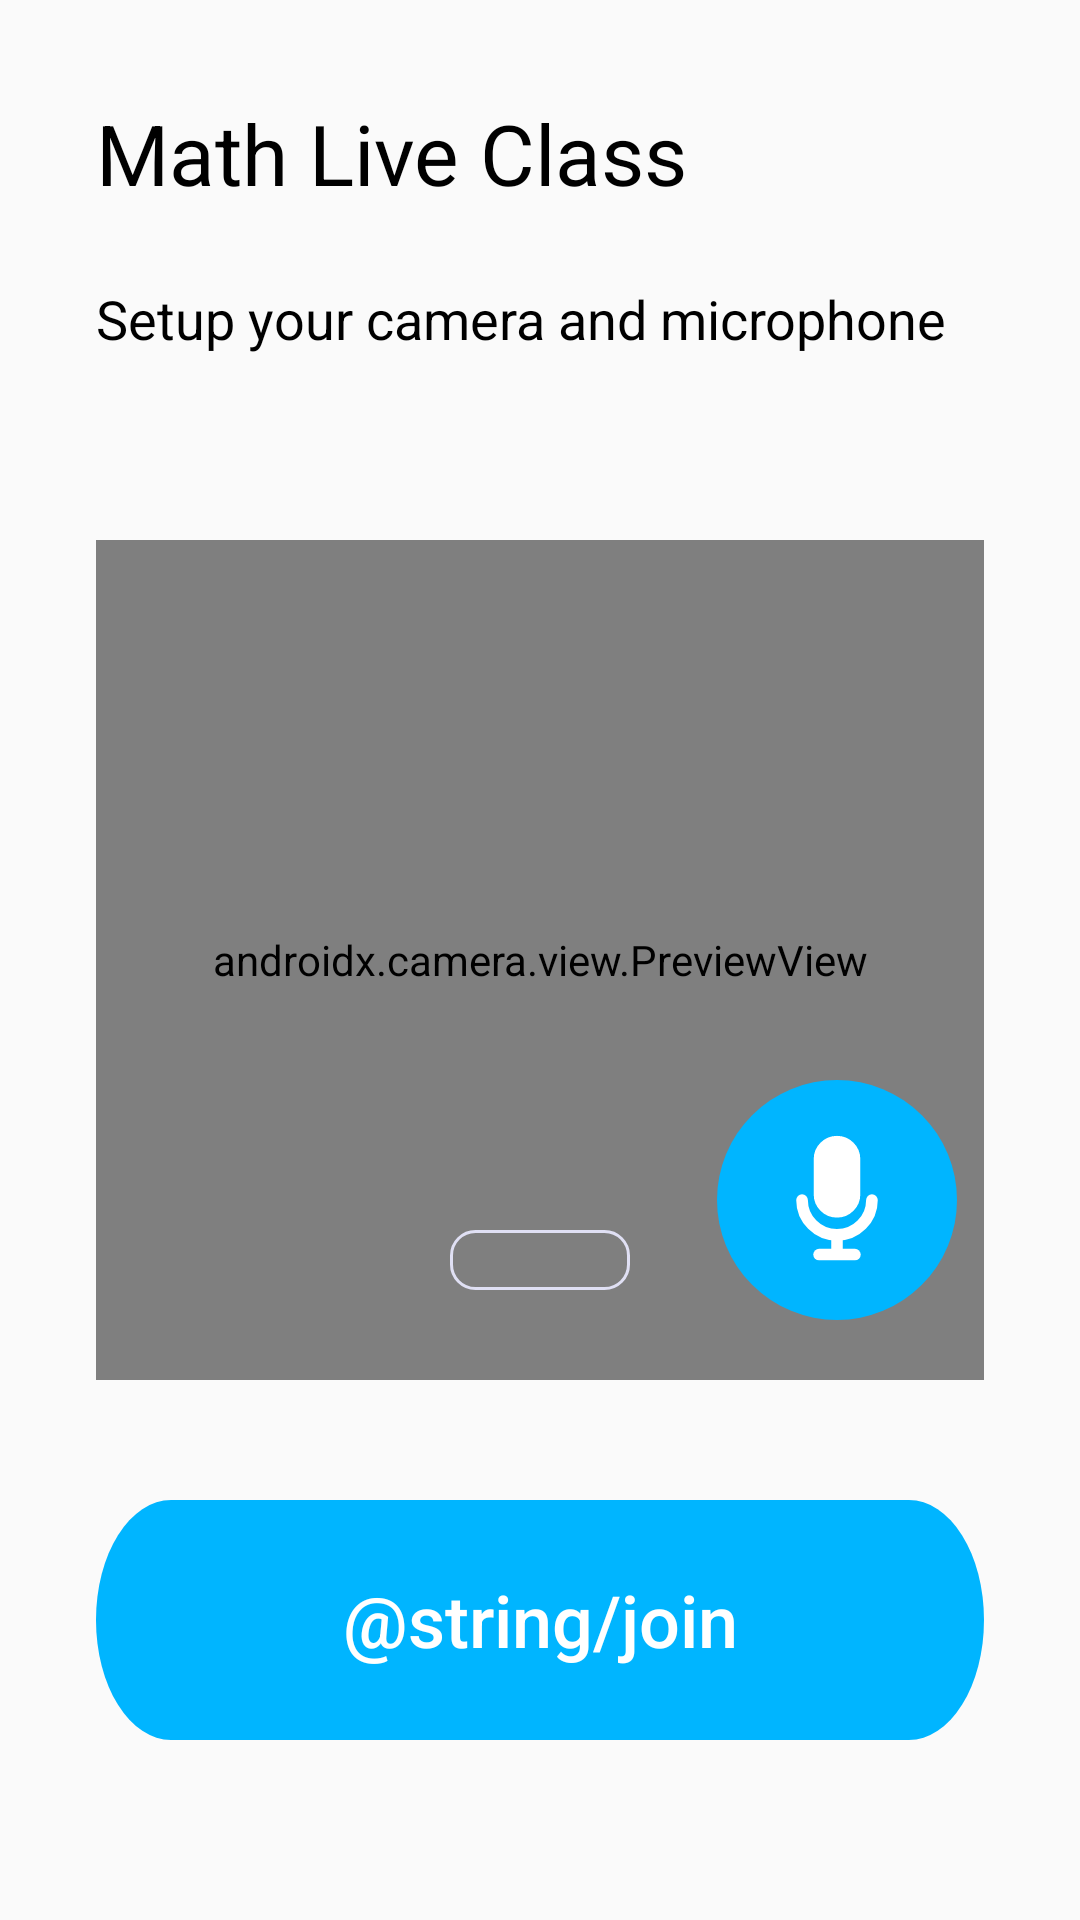

This screen was rendered from an Android layout file. Write that file and the resources it references.
<!-- AndroidManifest.xml: application theme Theme.KidsloopAndroid.NoActionBar -->
<!-- res/layout/fragment_preview.xml -->
<?xml version="1.0" encoding="utf-8"?>
<layout xmlns:tools="http://schemas.android.com/tools">

    <androidx.constraintlayout.widget.ConstraintLayout xmlns:android="http://schemas.android.com/apk/res/android"
        xmlns:app="http://schemas.android.com/apk/res-auto"
        android:layout_width="match_parent"
        android:layout_height="match_parent">

        <TextView
            android:id="@+id/class_title_textview"
            android:layout_width="wrap_content"
            android:layout_height="wrap_content"
            android:layout_marginHorizontal="32dp"
            android:layout_marginTop="8dp"
            android:text="@string/math_live_class"
            android:textColor="@color/black"
            android:textSize="28sp"
            app:layout_constraintBottom_toTopOf="@id/setup_textview"
            app:layout_constraintStart_toStartOf="parent"
            app:layout_constraintTop_toTopOf="parent" />

        <TextView
            android:id="@+id/setup_textview"
            android:layout_width="wrap_content"
            android:layout_height="wrap_content"
            android:layout_marginHorizontal="32dp"
            android:text="@string/setup_your_camera_and_microphone"
            android:textColor="@color/black"
            android:textSize="18sp"
            app:layout_constraintBottom_toTopOf="@id/viewFinder"
            app:layout_constraintStart_toStartOf="parent"
            app:layout_constraintTop_toTopOf="@id/class_title_textview" />

        <androidx.constraintlayout.widget.ConstraintLayout
            android:id="@+id/permissions_layout"
            android:layout_width="0dp"
            android:layout_height="0dp"
            app:layout_constraintTop_toTopOf="@id/viewFinder"
            app:layout_constraintBottom_toBottomOf="@id/viewFinder"
            app:layout_constraintStart_toStartOf="@id/viewFinder"
            app:layout_constraintEnd_toEndOf="@id/viewFinder"
            android:background="@color/black">
            <TextView
                android:id="@+id/permissions_textview"
                android:layout_width="wrap_content"
                android:layout_height="wrap_content"
                android:layout_margin="40dp"
                android:background="@color/black"
                android:gravity="center"
                app:layout_constraintVertical_chainStyle="packed"
                android:text="@string/camera_is_turned_off"
                android:textColor="@color/white"
                android:visibility="visible"
                app:layout_constraintBottom_toTopOf="@id/allow_btn"
                app:layout_constraintEnd_toEndOf="parent"
                app:layout_constraintStart_toStartOf="parent"
                app:layout_constraintTop_toTopOf="parent"
                tools:visibility="visible" />

            <Button
                android:id="@+id/allow_btn"
                android:layout_width="wrap_content"
                android:layout_height="wrap_content"
                android:text="@string/allow"
                android:visibility="visible"
                app:layout_constraintEnd_toEndOf="parent"
                app:layout_constraintStart_toStartOf="parent"
                app:layout_constraintTop_toBottomOf="@id/permissions_textview"
                app:layout_constraintBottom_toBottomOf="parent"
                tools:visibility="visible" />
        </androidx.constraintlayout.widget.ConstraintLayout>

        <androidx.camera.view.PreviewView
            android:id="@+id/viewFinder"
            android:layout_width="match_parent"
            android:layout_height="match_parent"
            android:layout_marginHorizontal="32dp"
            android:layout_marginVertical="180dp"
            app:layout_constraintBottom_toBottomOf="parent"
            app:layout_constraintEnd_toEndOf="parent"
            app:layout_constraintStart_toStartOf="parent"
            app:layout_constraintTop_toTopOf="parent" />

        <TextView
            android:id="@+id/no_camera_textview"
            tools:visibility="visible"
            android:layout_width="0dp"
            android:layout_height="0dp"
            android:layout_marginHorizontal="32dp"
            android:layout_marginVertical="180dp"
            android:background="@color/black"
            android:gravity="center"
            android:text="@string/camera_is_turned_off"
            android:textColor="@color/white"
            android:visibility="gone"
            app:layout_constraintBottom_toBottomOf="parent"
            app:layout_constraintEnd_toEndOf="parent"
            app:layout_constraintStart_toStartOf="parent"
            app:layout_constraintTop_toTopOf="parent" />

        <ToggleButton
            android:id="@+id/camera_btn"
            android:layout_width="80dp"
            android:layout_height="80dp"
            android:layout_marginEnd="@dimen/space_20"
            android:layout_marginBottom="@dimen/space_20"
            android:background="@drawable/selector_camera"
            android:textOff=""
            android:textOn=""
            app:layout_constraintBottom_toBottomOf="@id/viewFinder"
            app:layout_constraintEnd_toStartOf="@id/progress_bar"
            app:layout_constraintStart_toStartOf="@id/viewFinder" />

        <ProgressBar
            android:id="@+id/progress_bar"
            style="?android:attr/progressBarStyleHorizontal"
            android:layout_width="60dp"
            android:layout_height="20dp"
            android:layout_marginBottom="@dimen/space_30"
            android:max="250"
            android:progressDrawable="@drawable/progressbar"
            app:layout_constraintBottom_toBottomOf="@id/viewFinder"
            app:layout_constraintEnd_toStartOf="@id/microphone_btn"
            app:layout_constraintStart_toEndOf="@id/camera_btn" />

        <ToggleButton
            android:id="@+id/microphone_btn"
            android:layout_width="80dp"
            android:layout_height="80dp"
            android:layout_marginStart="@dimen/space_20"
            android:layout_marginBottom="@dimen/space_20"
            android:background="@drawable/selector_mic"
            android:textOff=""
            android:textOn=""
            app:layout_constraintBottom_toBottomOf="@id/viewFinder"
            app:layout_constraintEnd_toEndOf="@id/viewFinder"
            app:layout_constraintStart_toEndOf="@id/progress_bar" />

        <ToggleButton
            android:id="@+id/join_btn"
            android:layout_width="match_parent"
            android:layout_height="80dp"
            android:layout_marginHorizontal="32dp"
            android:layout_marginBottom="@dimen/space_20"
            android:background="@drawable/ic_btn_join"
            android:textAllCaps="false"
            android:textColor="@color/white"
            android:textOff="@string/join"
            android:textOn=""
            android:textSize="24sp"
            app:layout_constraintBottom_toBottomOf="parent"
            app:layout_constraintEnd_toEndOf="parent"
            app:layout_constraintStart_toStartOf="parent"
            app:layout_constraintTop_toBottomOf="@id/viewFinder" />
    </androidx.constraintlayout.widget.ConstraintLayout>
</layout>
<!-- resources referenced by this layout -->
<resources>
  <color name="black">#FF000000</color>
  <color name="white">#FFFFFFFF</color>
  <dimen name="space_20">20dp</dimen>
  <dimen name="space_30">30dp</dimen>
  <!-- drawable ic_btn_join (drawable) -->
  <vector xmlns:android="http://schemas.android.com/apk/res/android"
      android:width="1242dp"
      android:height="210dp"
      android:viewportWidth="1242"
      android:viewportHeight="210">
    <path
        android:pathData="M105,0L1137,0A105,105 0,0 1,1242 105L1242,105A105,105 0,0 1,1137 210L105,210A105,105 0,0 1,0 105L0,105A105,105 0,0 1,105 0z"
        android:fillColor="#00b5ff"/>
  </vector>
  <!-- drawable progressbar (drawable) -->
  <layer-list xmlns:android="http://schemas.android.com/apk/res/android" >
      <item android:id="@android:id/background">
          <shape>
              <corners android:radius="8dp" />
              <gradient
                  android:endColor="#000000CC"
                  android:startColor="#000000CC" />
              <stroke
                  android:width="1dp"
                  android:color="#EAEAEAFF" />
          </shape>
      </item>
      <item android:id="@android:id/progress">
          <clip>
              <shape>
                  <corners android:radius="8dp" />
                  <gradient
                      android:endColor="#EAEAEACC"
                      android:startColor="#EAEAEACC" />
              </shape>
          </clip>
      </item>
  </layer-list>
  <!-- drawable selector_camera (drawable) -->
  <?xml version="1.0" encoding="utf-8"?>
  <selector xmlns:android="http://schemas.android.com/apk/res/android">
      <item android:drawable="@drawable/ic_student_camera_d" android:state_enabled="false"/>
      <item android:drawable="@drawable/ic_student_camera_n" android:state_checked="false"/>
      <item android:drawable="@drawable/ic_student_camera_d" android:state_checked="true"/>
  </selector>
  <!-- drawable selector_mic (drawable) -->
  <?xml version="1.0" encoding="utf-8"?>
  <selector xmlns:android="http://schemas.android.com/apk/res/android">
      <item android:drawable="@drawable/ic_student_mic_d" android:state_enabled="false"/>
      <item android:drawable="@drawable/ic_student_mic_n" android:state_checked="false"/>
      <item android:drawable="@drawable/ic_student_mic_d" android:state_checked="true"/>
  </selector>
  <string name="allow">Allow</string>
  <string name="camera_is_turned_off">You have turned off your camera.</string>
  <string name="math_live_class">Math Live Class</string>
  <string name="setup_your_camera_and_microphone">Setup your camera and microphone</string>
  <style name="Theme.KidsloopAndroid.NoActionBar" parent="Theme.AppCompat.Light.NoActionBar">
          <item name="windowActionBar">false</item>
          <item name="windowNoTitle">true</item>
          <item name="android:windowFullscreen">true</item>
      </style>
  <!-- drawable ic_student_camera_n (drawable) -->
  <vector xmlns:android="http://schemas.android.com/apk/res/android"
      android:width="194dp"
      android:height="194dp"
      android:viewportWidth="194"
      android:viewportHeight="194">
    <path
        android:pathData="M97,97m-97,0a97,97 0,1 1,194 0a97,97 0,1 1,-194 0"
        android:fillColor="#00b5ff"/>
    <path
        android:pathData="M127.1,66.5H118a12.6,12.6 0,0 0,-11.9 -8.4H89.4a12.6,12.6 0,0 0,-11.9 8.4H68.4A12.5,12.5 0,0 0,55.8 79.1V121a12.5,12.5 0,0 0,12.6 12.6h58.7A12.5,12.5 0,0 0,139.7 121V79.1A12.5,12.5 0,0 0,127.1 66.5ZM97.8,123.1a23.1,23.1 0,1 1,23 -23A23,23 0,0 1,97.8 123.1Z"
        android:fillColor="#fff"/>
    <path
        android:pathData="M97.8,87.5a12.6,12.6 0,1 0,12.5 12.6A12.5,12.5 0,0 0,97.8 87.5Z"
        android:fillColor="#fff"/>
  </vector>
</resources>
